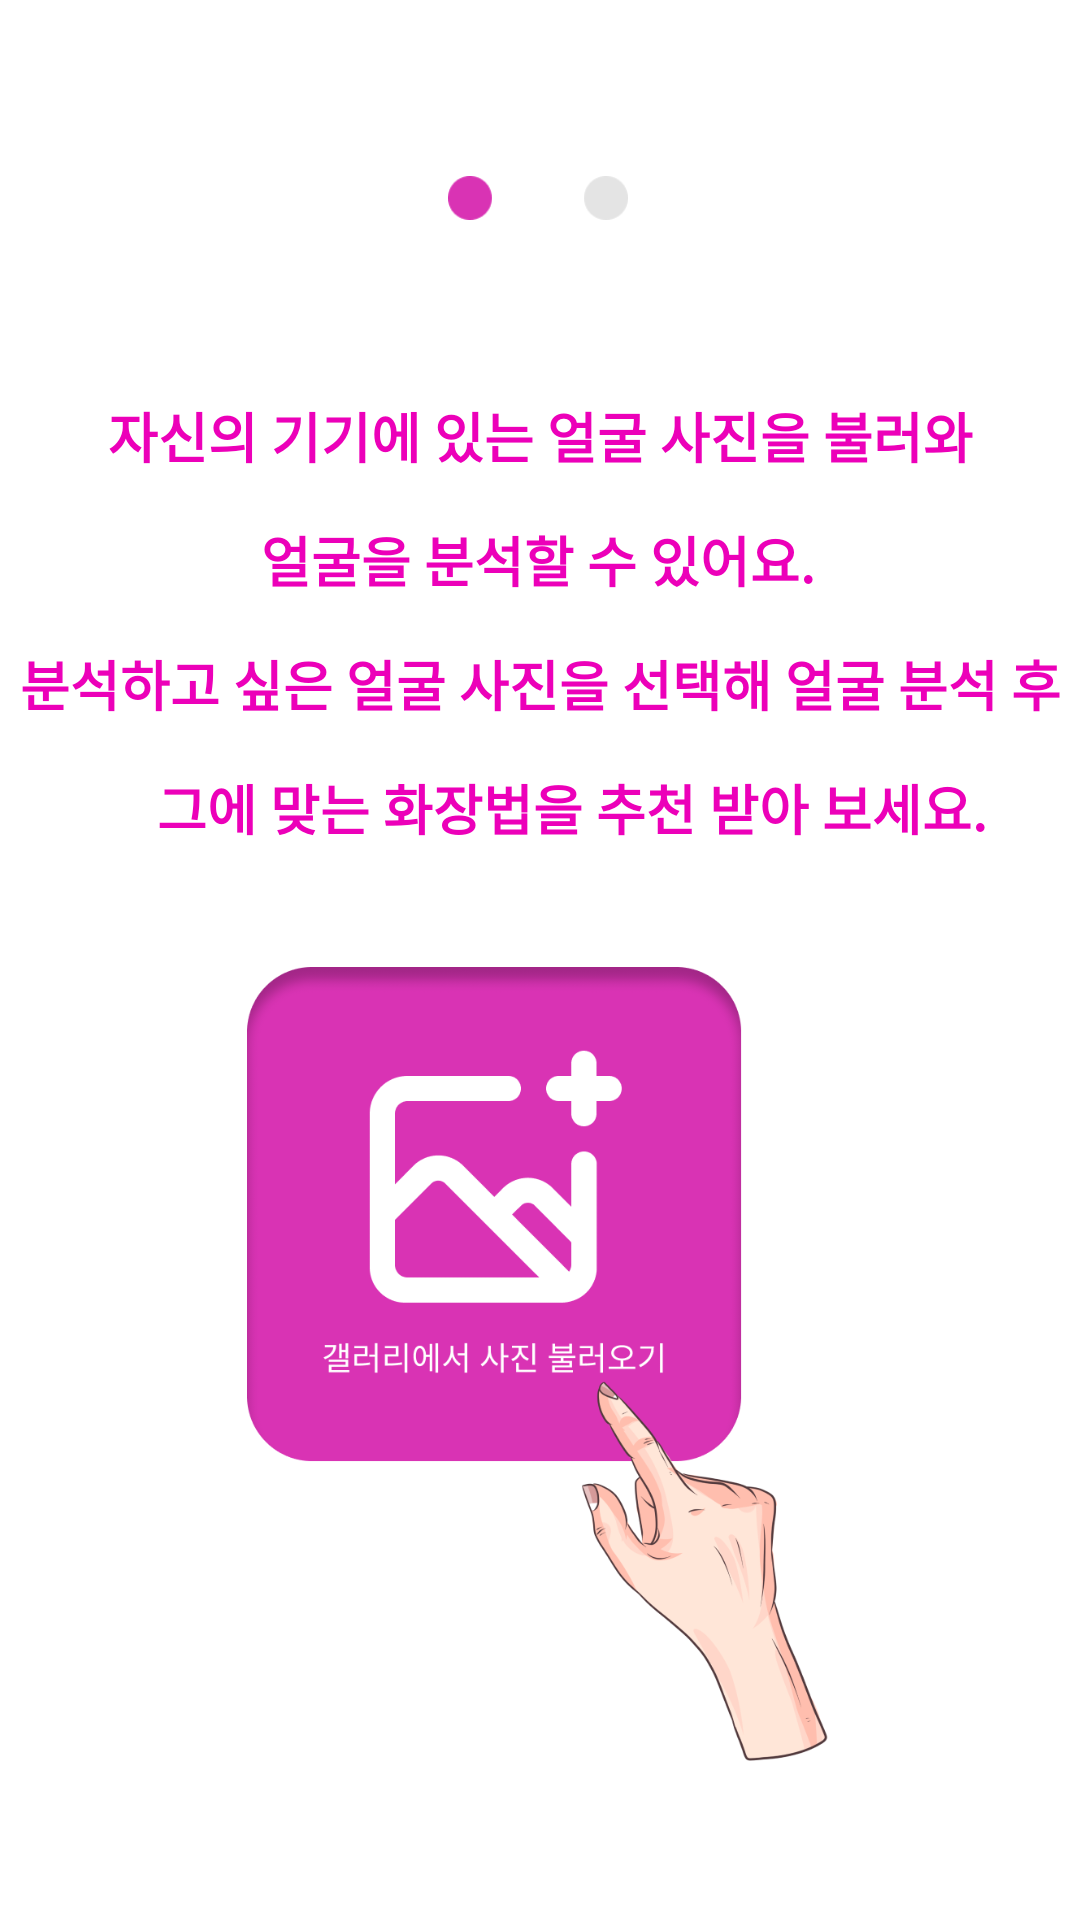

Write the Android layout XML for this screen, with the resource values it uses.
<!-- AndroidManifest.xml: application theme Theme.FaceDetectionMakeup -->
<!-- res/layout/fragment_onboarding1.xml -->
<?xml version="1.0" encoding="utf-8"?>
<androidx.constraintlayout.widget.ConstraintLayout xmlns:android="http://schemas.android.com/apk/res/android"
    xmlns:app="http://schemas.android.com/apk/res-auto"
    xmlns:tools="http://schemas.android.com/tools"
    android:layout_width="match_parent"
    android:layout_height="match_parent"
    android:layout_gravity="center"
    android:gravity="center_vertical"
    tools:context=".OnboardingFragment1">

    
    <ImageView
        android:id="@+id/imageView"
        android:layout_width="60dp"
        android:layout_height="102dp"
        android:layout_marginTop="15dp"
        android:src="@drawable/onboarding_circle"
        app:layout_constraintDimensionRatio="1:2"
        app:layout_constraintEnd_toEndOf="parent"
        app:layout_constraintHorizontal_bias="0.498"
        app:layout_constraintStart_toStartOf="parent"
        app:layout_constraintTop_toTopOf="parent" />


    <TextView
        android:id="@+id/textView1"
        android:layout_width="wrap_content"
        android:layout_height="wrap_content"
        android:layout_marginTop="15dp"
        android:text="자신의 기기에 있는 얼굴 사진을 불러와"
        android:textStyle="bold"
        android:textAlignment="center"
        android:textColor="#EC00B9"
        android:textSize="18sp"
        app:layout_constraintEnd_toEndOf="parent"
        app:layout_constraintStart_toStartOf="parent"
        app:layout_constraintTop_toBottomOf="@+id/imageView" />

    <TextView
        android:id="@+id/textView2"
        android:layout_width="wrap_content"
        android:layout_height="wrap_content"
        android:layout_marginTop="15dp"
        android:text="얼굴을 분석할 수 있어요."
        android:textStyle="bold"
        android:textAlignment="center"
        android:textColor="#EC00B9"
        android:textSize="18sp"
        app:layout_constraintEnd_toEndOf="parent"
        app:layout_constraintHorizontal_bias="0.497"
        app:layout_constraintStart_toStartOf="parent"
        app:layout_constraintTop_toBottomOf="@+id/textView1" />

    <TextView
        android:id="@+id/textView3"
        android:layout_width="wrap_content"
        android:layout_height="wrap_content"
        android:layout_marginTop="15dp"
        android:text="분석하고 싶은 얼굴 사진을 선택해 얼굴 분석 후"
        android:textStyle="bold"
        android:textAlignment="center"
        android:textColor="#EC00B9"
        android:textSize="18sp"
        app:layout_constraintEnd_toEndOf="parent"
        app:layout_constraintStart_toStartOf="parent"
        app:layout_constraintTop_toBottomOf="@+id/textView2" />

    <TextView
        android:id="@+id/textView4"
        android:layout_width="wrap_content"
        android:layout_height="wrap_content"
        android:layout_marginStart="98dp"
        android:layout_marginTop="15dp"
        android:layout_marginEnd="98dp"
        android:text="그에 맞는 화장법을 추천 받아 보세요."
        android:textStyle="bold"
        android:textAlignment="center"
        android:textColor="#EC00B9"
        android:textSize="18sp"
        app:layout_constraintEnd_toEndOf="parent"
        app:layout_constraintHorizontal_bias="0.406"
        app:layout_constraintStart_toStartOf="parent"
        app:layout_constraintTop_toBottomOf="@+id/textView3" />

    <ImageView
        android:layout_width="244dp"
        android:layout_height="285dp"
        android:layout_marginTop="40dp"
        android:src="@drawable/onboarding_button1"
        app:layout_constraintDimensionRatio="1:1"
        app:layout_constraintEnd_toEndOf="parent"
        app:layout_constraintHorizontal_bias="0.682"
        app:layout_constraintStart_toStartOf="parent"
        app:layout_constraintTop_toBottomOf="@+id/textView4" />


</androidx.constraintlayout.widget.ConstraintLayout>
<!-- resources referenced by this layout -->
<resources>
  <!-- drawable onboarding_button1: png bitmap (drawable, 76855 bytes) -->
  <!-- drawable onboarding_circle: png bitmap (drawable, 1358 bytes) -->
  <style name="Theme.FaceDetectionMakeup" parent="Theme.MaterialComponents.DayNight.DarkActionBar">
          
          <item name="colorPrimary">@color/purple_500</item>
          <item name="colorPrimaryVariant">@color/purple_700</item>
          <item name="colorOnPrimary">@color/white</item>
          
          <item name="colorSecondary">@color/teal_200</item>
          <item name="colorSecondaryVariant">@color/teal_700</item>
          <item name="colorOnSecondary">@color/black</item>
          
          <item name="android:statusBarColor" tools:targetApi="l">?attr/colorPrimaryVariant</item>
          
      </style>
  <!-- not gathered from this repository: default colours our renderer supplied (Android Studio template values) -->
  <color name="purple_500">#FF6200EE</color>
  <color name="purple_700">#FF3700B3</color>
  <color name="teal_200">#FF03DAC5</color>
  <color name="teal_700">#FF018786</color>
  <color name="black">#FF000000</color>
  <color name="white">#FFFFFFFF</color>
</resources>
